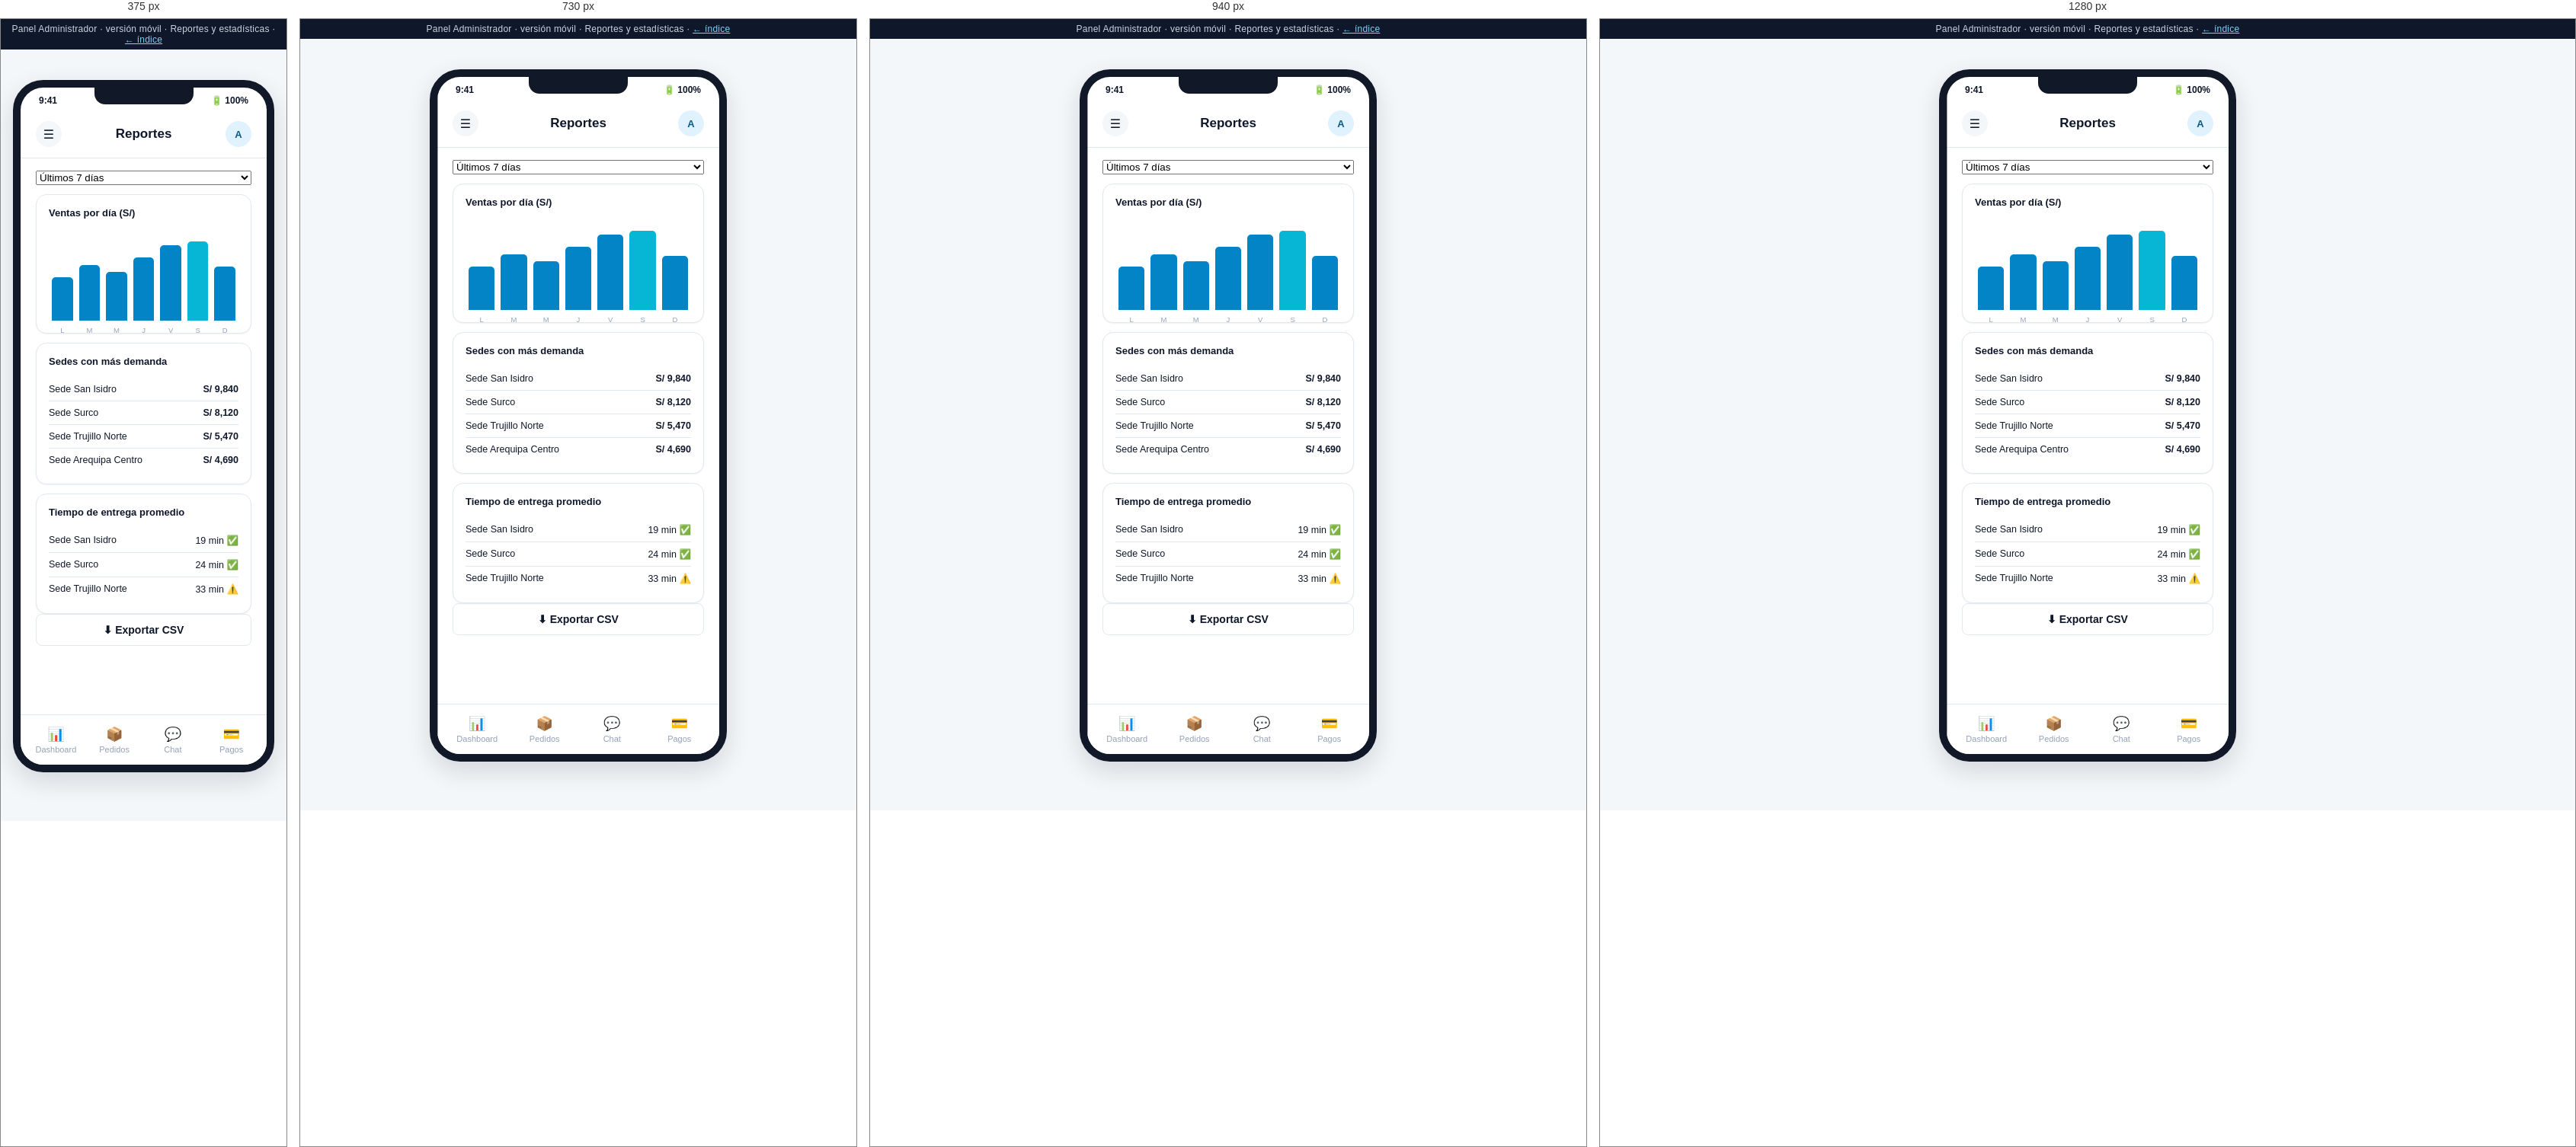
Rendered at 375 px, 730 px, 940 px and 1280 px, left to right.

<!-- file: reportes.html -->
<!DOCTYPE html>
<html lang="es">
<head>
<meta charset="UTF-8">
<meta name="viewport" content="width=device-width, initial-scale=1.0">
<title>Admin Móvil · Reportes — Mockup</title>
<link rel="stylesheet" href="../assets/css/styles.css">
<style>
  .bar-chart { display: flex; align-items: flex-end; gap: 8px; height: 120px; padding: 16px 4px 0; }
  .bar-chart .bar { flex: 1; background: var(--color-primary); border-radius: 5px 5px 0 0; position: relative; }
  .bar-chart .bar .lbl { position: absolute; bottom: -18px; left: 0; right: 0; text-align: center; font-size: 9.5px; color: var(--color-text-faint); }
  .rank-row { display: flex; justify-content: space-between; padding: 8px 0; border-bottom: 1px solid var(--color-border); font-size: 12.5px; }
  .rank-row:last-child { border-bottom: none; }
</style>
</head>
<body>
  <div class="mock-banner">Panel Administrador · versión móvil · Reportes y estadísticas · <a href="../index.html">← índice</a></div>
  <input type="checkbox" id="menu-toggle" class="mobile-drawer-toggle">
  <div class="phone-shell">
    <div class="phone-frame">
      <div class="phone-notch"></div>
      <label for="menu-toggle" class="drawer-overlay"></label>
      <div class="drawer-panel">
        <div class="dp-head">
          <div class="avatar">A</div>
          <div>
            <div class="dp-name">Admin Nacional</div>
            <div class="dp-role">admin@aguaya.pe</div>
          </div>
          <label for="menu-toggle" class="dp-close">✕</label>
        </div>
        <nav>
          <a href="dashboard.html"><span class="icon">📊</span>Dashboard</a>
          <a href="sedes.html"><span class="icon">🏢</span>Sedes</a>
          <a href="repartidores.html"><span class="icon">🛵</span>Repartidores</a>
          <a href="clientes.html"><span class="icon">👥</span>Clientes</a>
          <a href="pedidos.html"><span class="icon">📦</span>Pedidos</a>
          <a href="pagos.html"><span class="icon">💳</span>Pagos</a>
          <a href="chat.html"><span class="icon">💬</span>Chat</a>
          <a class="active" href="reportes.html"><span class="icon">📈</span>Reportes</a>
          <a href="configuracion.html"><span class="icon">⚙️</span>Configuración</a>
        </nav>
        <div class="dp-divider"></div>
        <a class="dp-logout" href="login.html"><span class="icon">🚪</span>Cerrar sesión</a>
      </div>
      <div class="phone-statusbar"><span>9:41</span><span>🔋 100%</span></div>
      <div class="phone-body">
        <div class="app-header">
          <label for="menu-toggle" class="drawer-hamburger">☰</label>
          <h1>Reportes</h1>
          <div class="avatar">A</div>
        </div>

        <div class="app-content" style="padding-bottom:90px;">
          <select class="search-input" style="width:100%; margin-bottom:12px;"><option>Últimos 7 días</option><option>Últimos 30 días</option><option>Este mes</option></select>

          <div class="card">
            <div class="section-title" style="font-size:13px;">Ventas por día (S/)</div>
            <div class="bar-chart">
              <div class="bar" style="height:55%;"><span class="lbl">L</span></div>
              <div class="bar" style="height:70%;"><span class="lbl">M</span></div>
              <div class="bar" style="height:62%;"><span class="lbl">M</span></div>
              <div class="bar" style="height:80%;"><span class="lbl">J</span></div>
              <div class="bar" style="height:95%;"><span class="lbl">V</span></div>
              <div class="bar" style="height:100%; background:var(--color-accent);"><span class="lbl">S</span></div>
              <div class="bar" style="height:68%;"><span class="lbl">D</span></div>
            </div>
          </div>

          <div class="card">
            <div class="section-title" style="font-size:13px;">Sedes con más demanda</div>
            <div class="rank-row"><span>Sede San Isidro</span><strong>S/ 9,840</strong></div>
            <div class="rank-row"><span>Sede Surco</span><strong>S/ 8,120</strong></div>
            <div class="rank-row"><span>Sede Trujillo Norte</span><strong>S/ 5,470</strong></div>
            <div class="rank-row"><span>Sede Arequipa Centro</span><strong>S/ 4,690</strong></div>
          </div>

          <div class="card">
            <div class="section-title" style="font-size:13px;">Tiempo de entrega promedio</div>
            <div class="rank-row"><span>Sede San Isidro</span><span>19 min ✅</span></div>
            <div class="rank-row"><span>Sede Surco</span><span>24 min ✅</span></div>
            <div class="rank-row"><span>Sede Trujillo Norte</span><span>33 min ⚠️</span></div>
          </div>

          <span class="btn btn-outline btn-block">⬇ Exportar CSV</span>
        </div>

        <div class="bottom-nav">
          <a href="dashboard.html"><span class="icon">📊</span>Dashboard</a>
          <a href="pedidos.html"><span class="icon">📦</span>Pedidos</a>
          <a href="chat.html"><span class="icon">💬</span>Chat</a>
          <a href="pagos.html"><span class="icon">💳</span>Pagos</a>
        </div>
      </div>
    </div>
  </div>
</body>
</html>


/* @media block from styles.css */
@media (max-width: 980px) {
  .kpi-grid, .kpi-grid[style] { grid-template-columns: repeat(2, 1fr) !important; }
  .two-col { grid-template-columns: 1fr; }
}

/* @media block from styles.css */
@media (max-width: 900px) {
  .admin-sidebar {
    position: fixed;
    top: 0; left: 0;
    height: 100vh;
    z-index: 60;
    transform: translateX(-100%);
    transition: transform .25s ease;
  }
  .sidebar-close-btn {
    display: flex;
    align-items: center; justify-content: center;
    width: 30px; height: 30px;
    border-radius: 50%;
    background: rgba(255,255,255,0.08);
    color: #fff;
    font-size: 15px;
    margin-left: auto;
    cursor: pointer;
  }
  .admin-sidebar .brand { justify-content: space-between; }
  .hamburger-btn { display: flex; }
  .admin-topbar h1 { font-size: 16px; }
  .admin-topbar .breadcrumb { display: none; }
  .admin-content { padding: 18px 16px 50px; }
  .admin-topbar { padding: 12px 16px; }

  .nav-toggle:checked ~ .admin-layout .admin-sidebar { transform: translateX(0); }
  .nav-toggle:checked ~ .admin-layout .sidebar-overlay {
    display: block;
    position: fixed; inset: 0;
    background: rgba(15, 23, 42, 0.45);
    z-index: 55;
  }
}

/* @media block from styles.css */
@media (max-width: 560px) {
  .kpi-grid { grid-template-columns: 1fr 1fr; gap: 10px; }
  .kpi-card { padding: 13px; }
  .kpi-card .kpi-value { font-size: 20px; }
  .toolbar { flex-direction: column; align-items: stretch; }
  .toolbar .search-input { min-width: 0; width: 100%; }
  .card .two-col,
  .admin-content .two-col[style] { grid-template-columns: 1fr !important; }
}